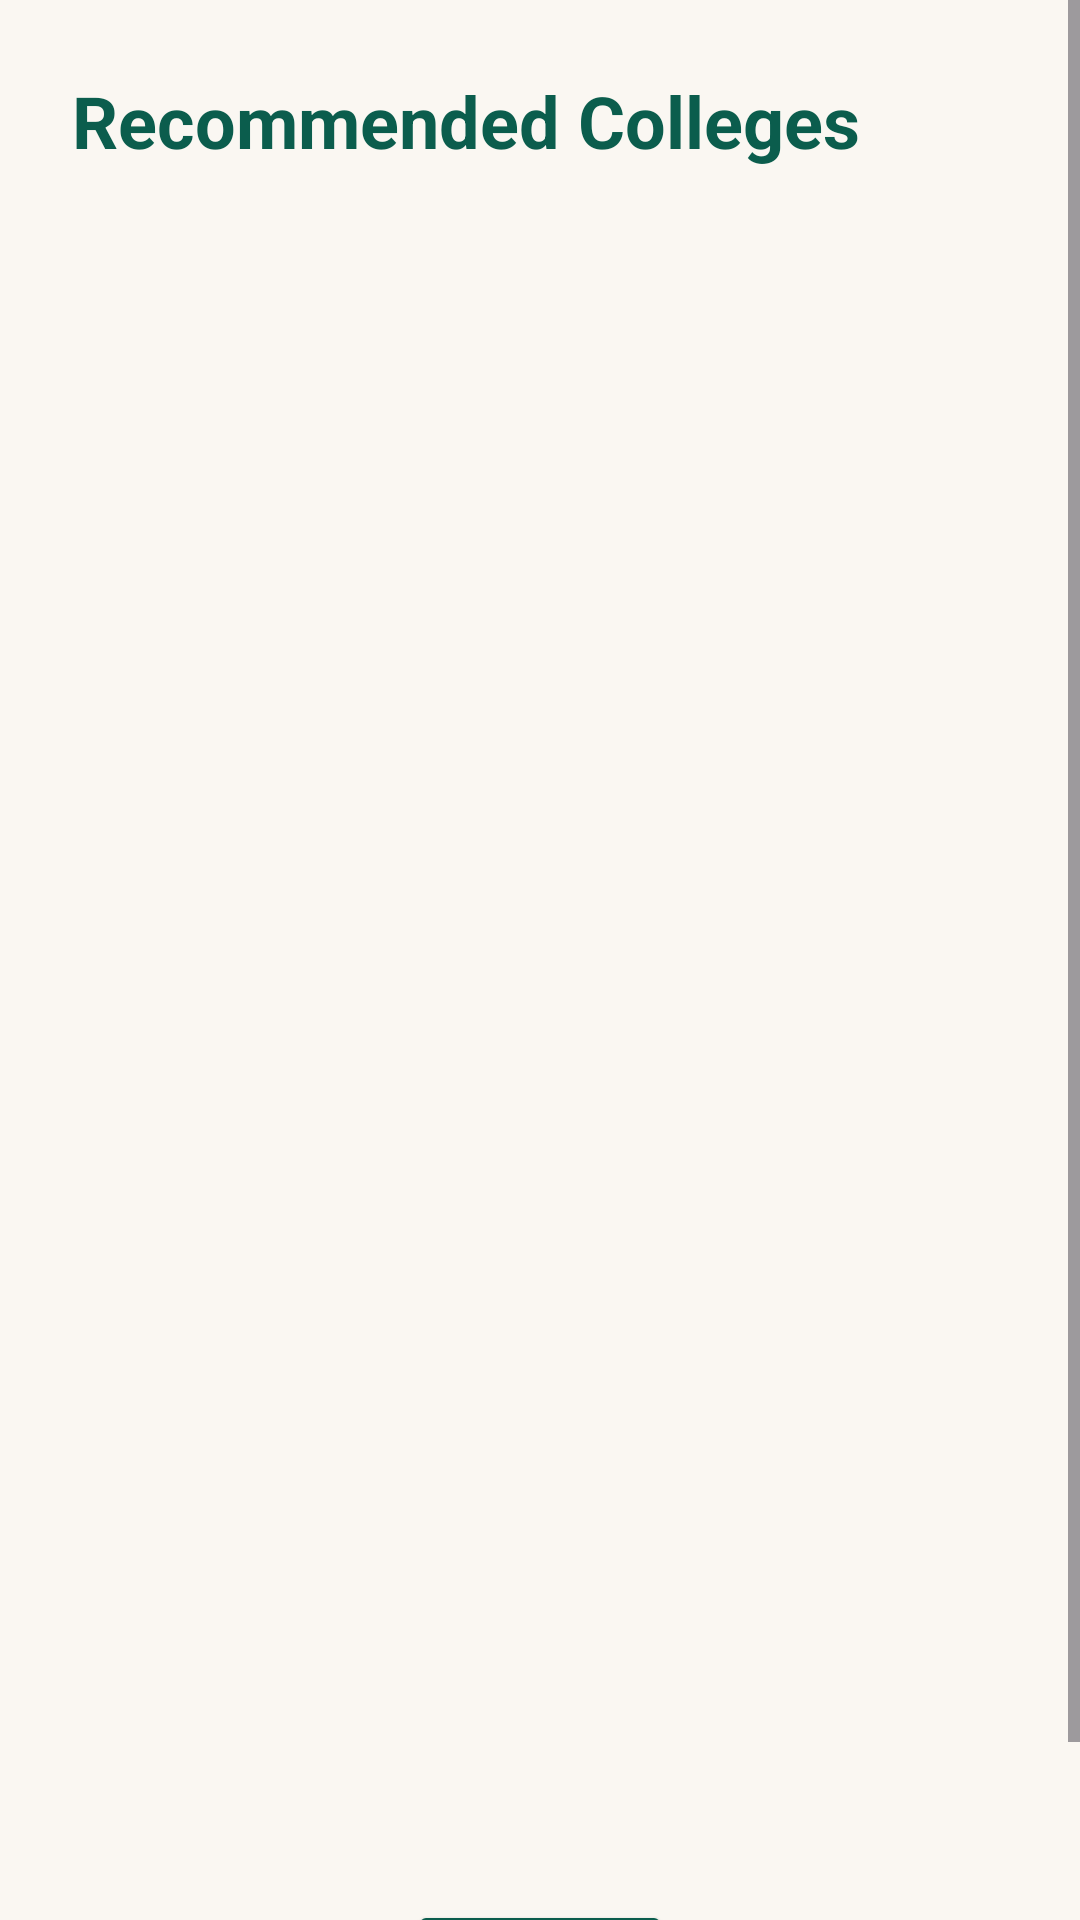

This screen was rendered from an Android layout file. Write that file and the resources it references.
<!-- AndroidManifest.xml: application theme Theme.SmartCollegeRecommendation -->
<!-- res/layout/activity_result.xml -->
<?xml version="1.0" encoding="utf-8"?>
<ScrollView xmlns:android="http://schemas.android.com/apk/res/android"
    android:layout_width="match_parent"
    android:layout_height="match_parent"
    android:background="@color/background">

    <LinearLayout
        android:layout_width="match_parent"
        android:layout_height="wrap_content"
        android:orientation="vertical"
        android:padding="24dp">

        <TextView
            android:layout_width="match_parent"
            android:layout_height="wrap_content"
            android:text="Recommended Colleges"
            android:textColor="@color/greenDark"
            android:textSize="24sp"
            android:textStyle="bold" />

        <ListView
            android:id="@+id/listColleges"
            android:layout_width="match_parent"
            android:layout_height="533dp"
            android:layout_marginTop="20dp" />

        <Button
            android:id="@+id/gobutton"
            android:layout_width="wrap_content"
            android:layout_height="wrap_content"
            android:layout_gravity="center"
            android:layout_marginTop="24dp"
            android:backgroundTint="@color/greenDark"
            android:text="Go Back" />

    </LinearLayout>

</ScrollView>
<!-- resources referenced by this layout -->
<resources>
  <color name="background">#FAF7F2</color>
  <color name="greenDark">#0B5D4D</color>
  <style name="Theme.SmartCollegeRecommendation" parent="Base.Theme.SmartCollegeRecommendation" />
  <style name="Base.Theme.SmartCollegeRecommendation" parent="Theme.Material3.DayNight.NoActionBar">
          
          
      </style>
</resources>
